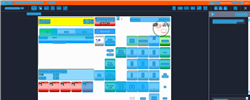
Task: Trigger Based Attended Automation
Workflow: NAMOS_HK_Save_RecallLayaway

Step 1: Computer Vision in window 'Web Rep Console*' (msedge.exe)

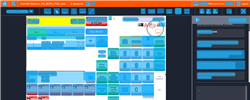
Step 2: CV refresh

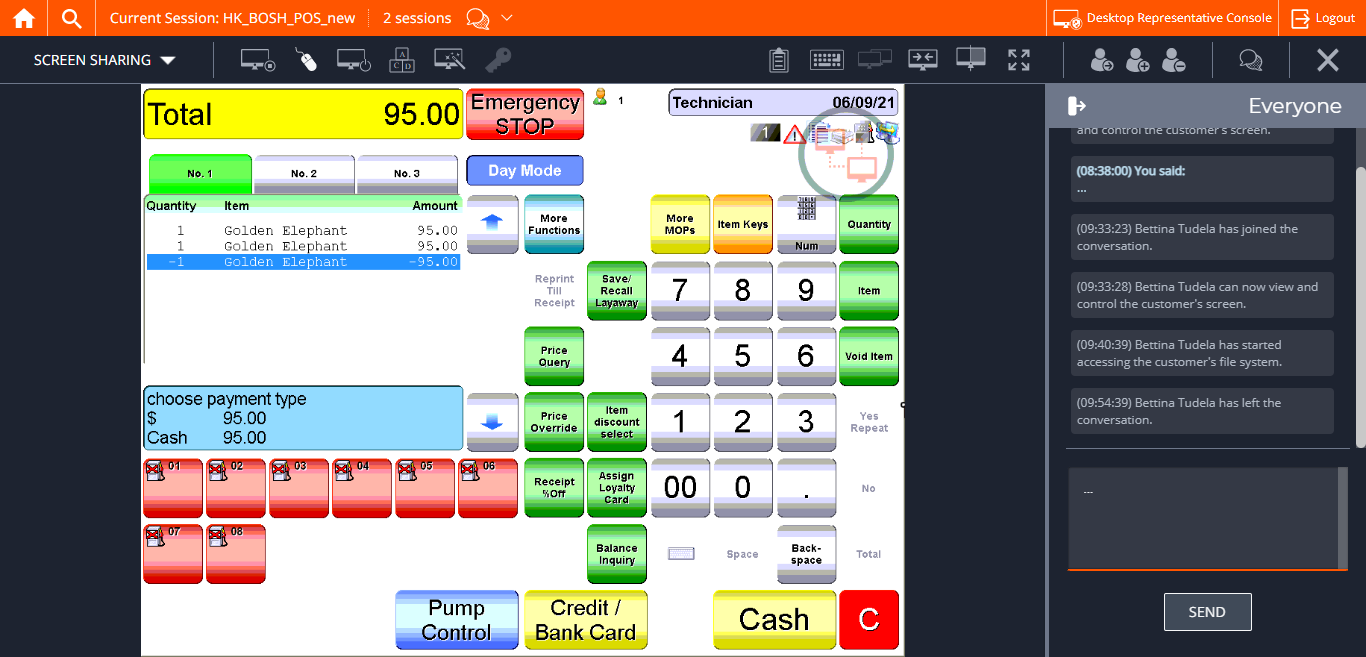
Step 3: CVCache

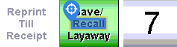
Step 4 [try]: CV Click - Text

Step 5: CvDescriptor (same screen as step 4)

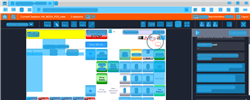
Step 6: CV refresh

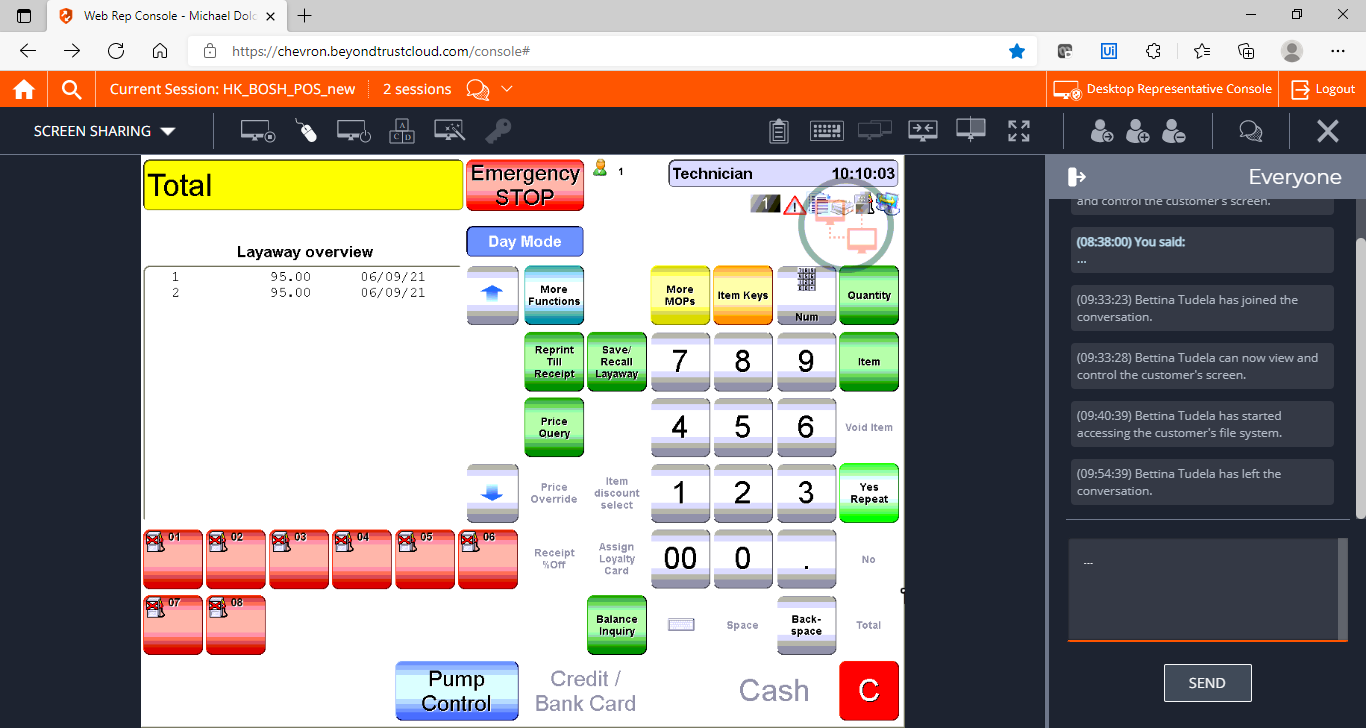
Step 7: CVCache

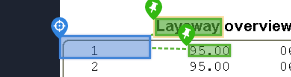
Step 8 [try]: CV Click - Cell

Step 9: CvDescriptor (same screen as step 8)

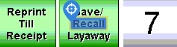
Step 10: CV Click - Text

Step 11: CvDescriptor (same screen as step 10)

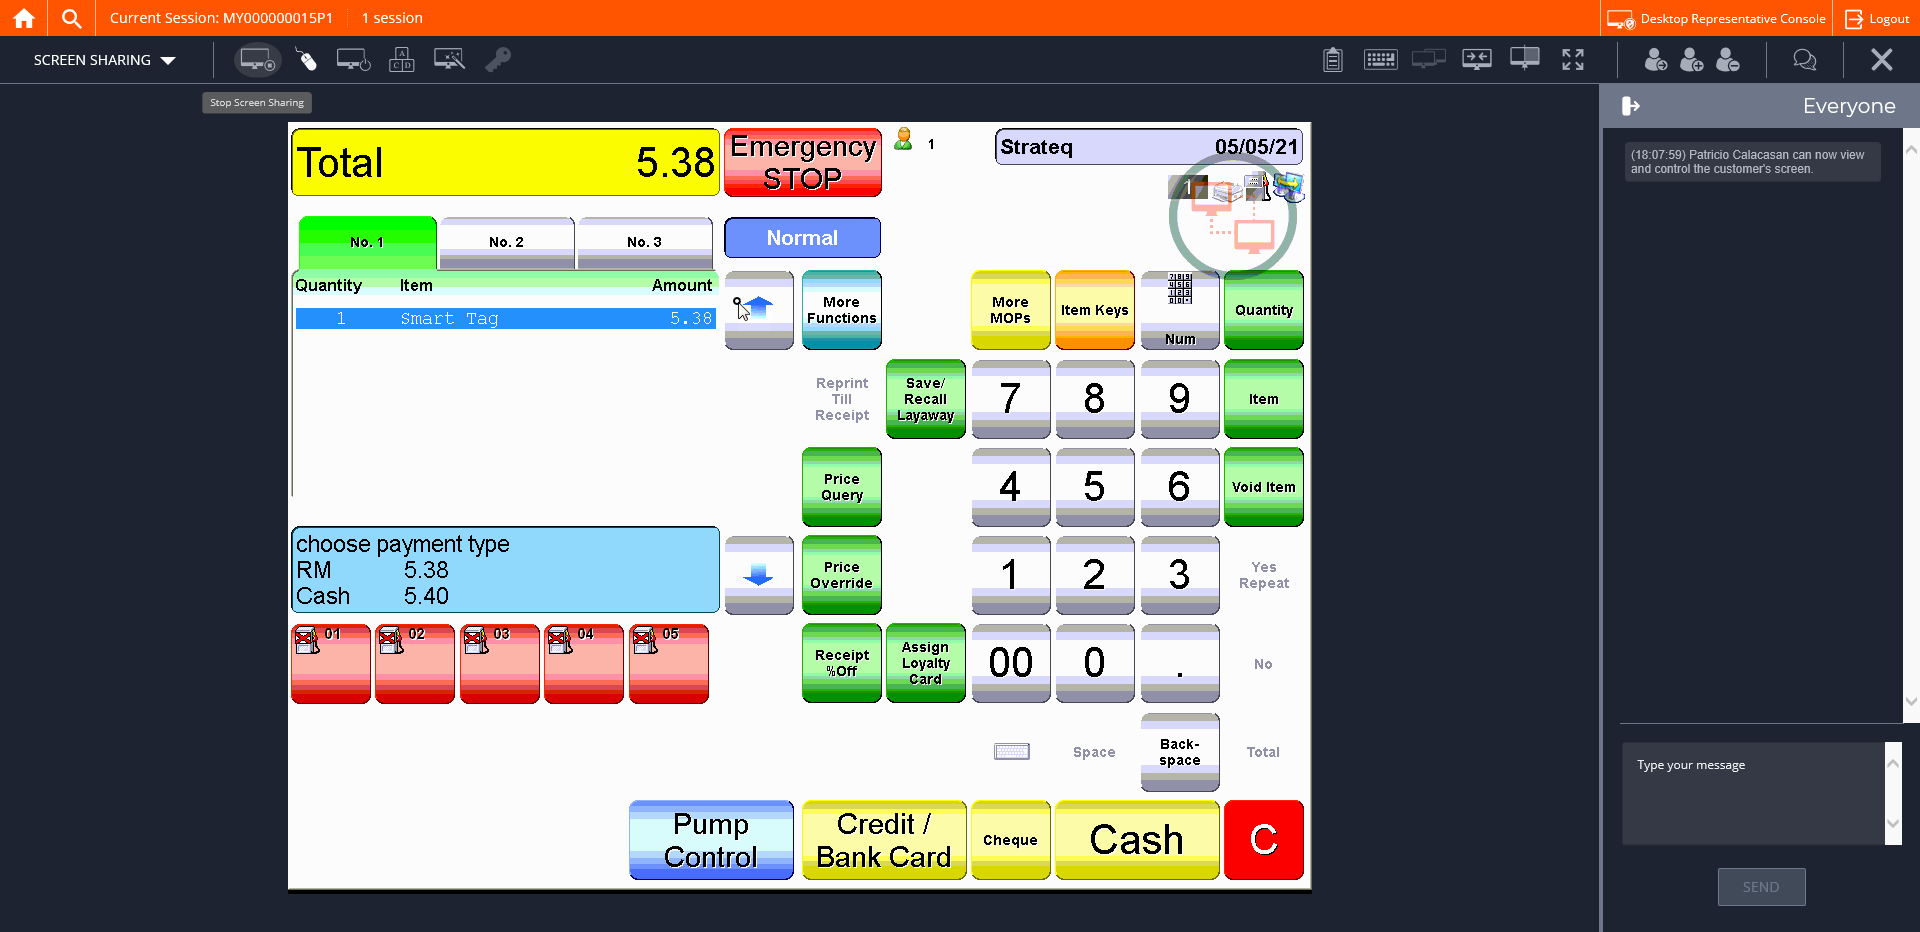
Step 12: CVCache